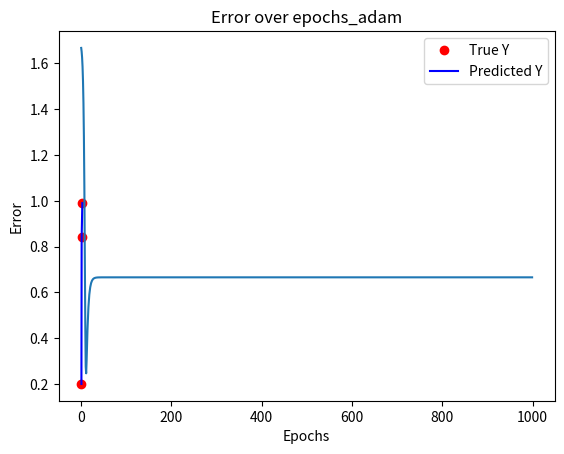

This chart was generated by the following Python code:
import numpy as np
import matplotlib.pyplot as plt

X = [0.5, 1.0, 2.5]
Y = [0.2, 0.84, 0.99]


def f(x, w, b):
    return 1 / (1+np.exp(-(w*x + b)))


def error(w, b):
    err = 0
    for (x, y) in zip(X, Y):
        fx = f(x, w, b)
        err += (fx-y) ** 2
    return err


def grad_w(x, y, w, b):
    fx = f(x, w, b)
    return fx * (1 - fx) * (fx -y)


def grad_b(x, y, w, b):
    fx = f(x, w, b)
    return fx * (1 - fx) * (fx - y) * x


def do_adam():
    max_epochs, w, b, eta, e = 1000, -2.0, -2.0, 0.1, .0000001
    beta1, beta2 = 0.5, 0.5
    errors, epochs = [], []
    prev_mt_w, prev_mt_b, prev_vt_w, prev_vt_b = 0, 0, 0, 0
    for epoch in range(max_epochs):
        dw, db = 0, 0
        for (x, y) in zip(X, Y):
            dw += grad_w(x, y, w, b)
            db += grad_b(x, y, w, b)

        mt_w = beta1 * prev_mt_w + (1 - beta1) * dw
        mt_b = beta1 * prev_mt_b + (1-beta1) * db
        vt_w = beta2 * prev_vt_w + (1 - beta2) * (dw ** 2)
        vt_b = beta2 * prev_vt_b + (1 - beta2) * (db ** 2)

        vt_w /= (1 - beta2)
        vt_b /= (1 - beta2)
        mt_w /= 1 - beta1
        mt_b /= 1 - beta1

        w = w - eta * mt_w/(np.sqrt(vt_w)+e)
        b = b - eta * mt_b/(np.sqrt(vt_b)+e)

        prev_mt_w, prev_mt_b = mt_w, mt_b
        prev_vt_w, prev_vt_b = vt_w, vt_b

        curr_error = error(w, b)
        errors.append(curr_error)
        epochs.append(epoch)

        if epoch == 999:
            y_pred = [f(x, w, b) for x in X]
            plt.plot(X, Y, 'ro', label='True Y')
            plt.plot(X, Y, 'b-', label='Predicted Y')
            plt.title(f'Epoch {epoch}')
            plt.legend()
            plt.show()

    plt.plot(epochs, errors)
    plt.title('Error over epochs_adam')
    plt.xlabel('Epochs')
    plt.ylabel('Error')
    plt.show()


if __name__ == "__main__":
    do_adam()

